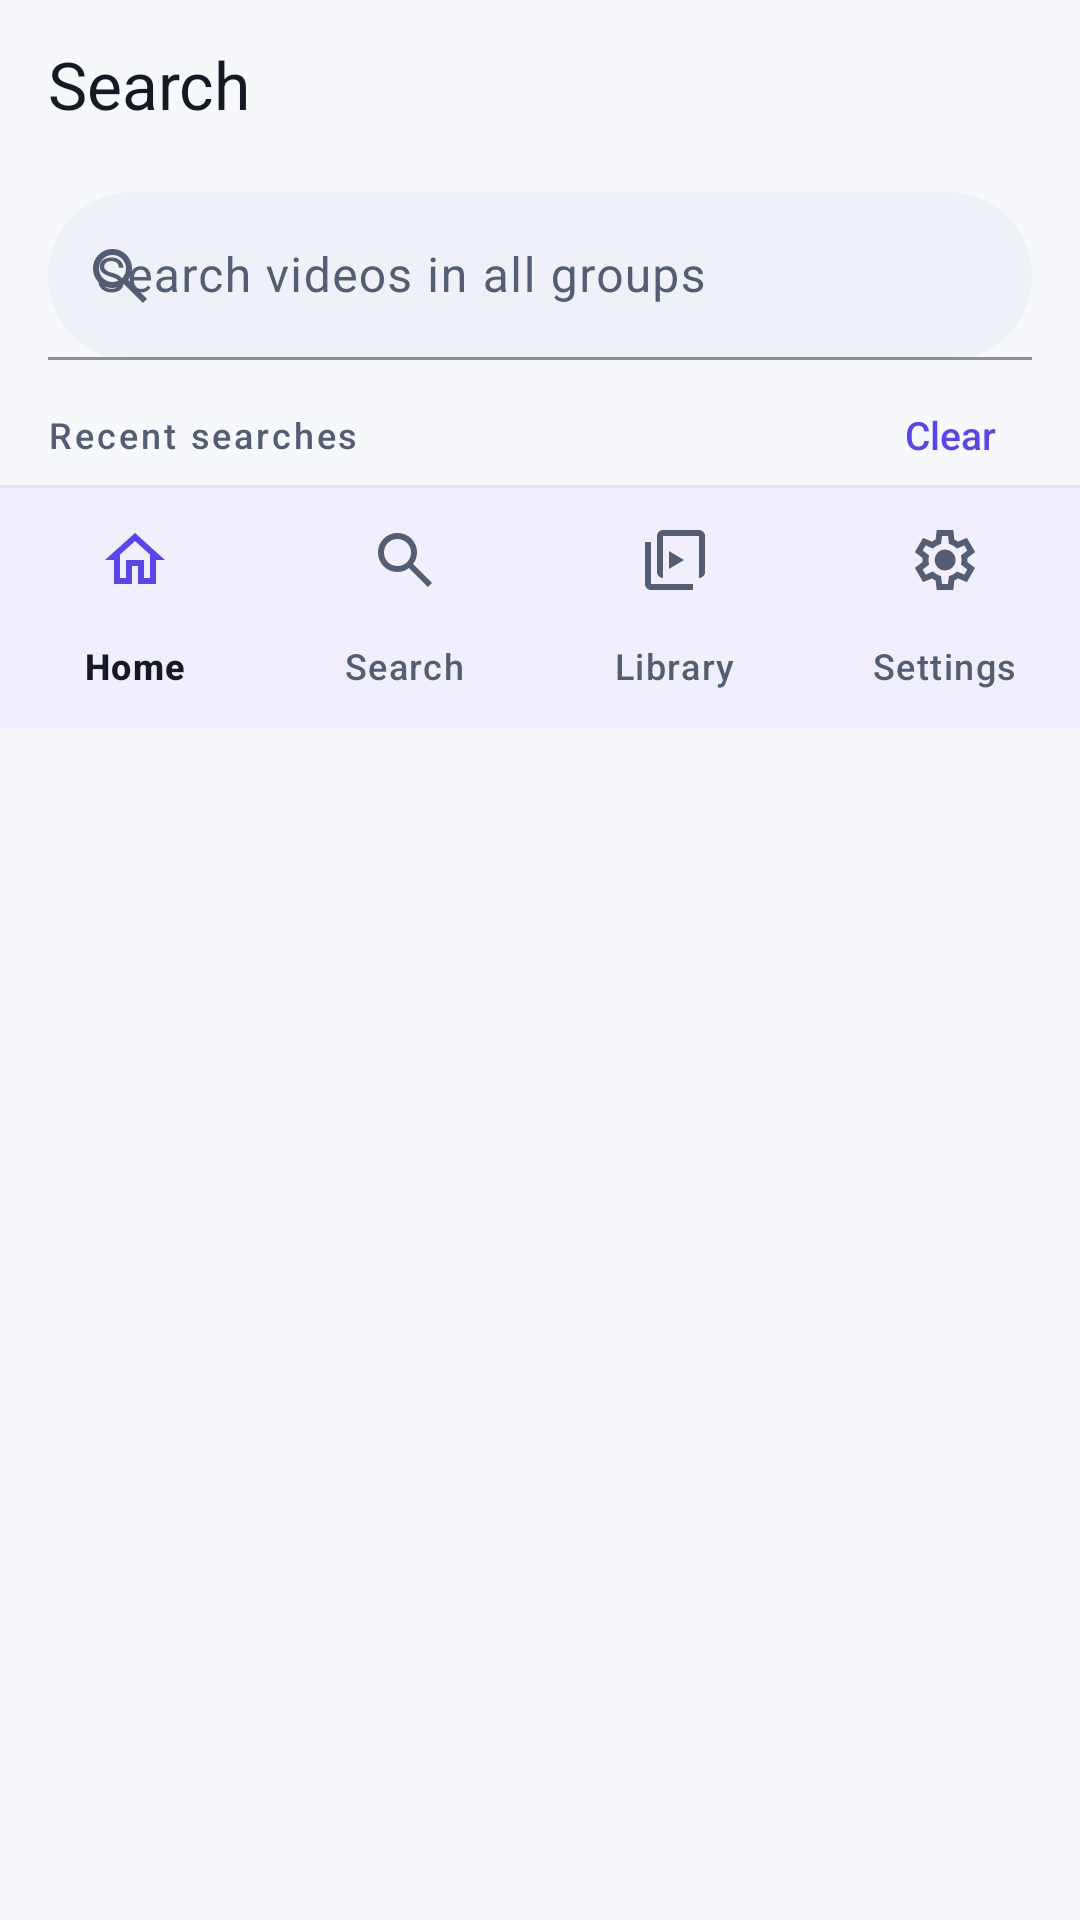

Produce the Android XML layout that renders to this screen, including the resource entries it uses.
<!-- AndroidManifest.xml: application theme Theme.NobiStream -->
<!-- res/layout/activity_search.xml -->
<?xml version="1.0" encoding="utf-8"?>
<LinearLayout xmlns:android="http://schemas.android.com/apk/res/android"
    xmlns:app="http://schemas.android.com/apk/res-auto"
    android:layout_width="match_parent"
    android:layout_height="match_parent"
    android:fitsSystemWindows="true"
    android:orientation="vertical">

    
    <com.google.android.material.appbar.MaterialToolbar
        android:id="@+id/toolbar"
        android:layout_width="match_parent"
        android:layout_height="@dimen/toolbar_height"
        android:background="@color/background"
        app:title="@string/search_title"
        app:titleTextColor="@color/text_primary" />

    <LinearLayout
        android:layout_width="match_parent"
        android:layout_height="wrap_content"
        android:layout_marginStart="@dimen/screen_margin"
        android:layout_marginTop="@dimen/spacing_8"
        android:layout_marginEnd="@dimen/screen_margin"
        android:gravity="center_vertical"
        android:orientation="horizontal">

        <com.google.android.material.textfield.TextInputLayout
            android:id="@+id/searchLayout"
            style="@style/Widget.NobiStream.TextInputLayout.Search"
            android:layout_width="match_parent"
            android:layout_height="@dimen/search_field_height"
            android:hint="@string/search_hint"
            app:startIconDrawable="@drawable/ic_search">

            <com.google.android.material.textfield.TextInputEditText
                android:id="@+id/searchEdit"
                android:layout_width="match_parent"
                android:layout_height="match_parent"
                android:imeOptions="actionSearch"
                android:inputType="text"
                android:maxLines="1" />
        </com.google.android.material.textfield.TextInputLayout>
    </LinearLayout>

    
    <com.google.android.material.chip.Chip
        android:id="@+id/pasteLinkChip"
        style="@style/Widget.NobiStream.Chip.Filter"
        android:layout_width="wrap_content"
        android:layout_height="wrap_content"
        android:layout_marginStart="@dimen/screen_margin"
        android:layout_marginTop="@dimen/spacing_8"
        android:checkable="false"
        android:text="@string/v8_paste_link"
        android:visibility="gone" />

    
    <LinearLayout
        android:id="@+id/recentContainer"
        android:layout_width="match_parent"
        android:layout_height="wrap_content"
        android:orientation="vertical"
        android:paddingTop="@dimen/spacing_8">

        <LinearLayout
            android:layout_width="match_parent"
            android:layout_height="wrap_content"
            android:gravity="center_vertical"
            android:orientation="horizontal"
            android:paddingStart="@dimen/screen_margin"
            android:paddingEnd="@dimen/screen_margin">

            <TextView
                style="@style/Text.NobiStream.SectionHeader"
                android:layout_width="0dp"
                android:layout_height="wrap_content"
                android:layout_weight="1"
                android:text="@string/search_recent" />

            <TextView
                android:id="@+id/recentClearButton"
                android:layout_width="wrap_content"
                android:layout_height="wrap_content"
                android:background="?attr/selectableItemBackground"
                android:fontFamily="sans-serif-medium"
                android:paddingStart="@dimen/spacing_12"
                android:paddingTop="@dimen/spacing_8"
                android:paddingEnd="@dimen/spacing_12"
                android:paddingBottom="@dimen/spacing_8"
                android:text="@string/search_recent_clear"
                android:textColor="@color/primary"
                android:textSize="@dimen/text_action" />
        </LinearLayout>

        <androidx.recyclerview.widget.RecyclerView
            android:id="@+id/recentRecycler"
            android:layout_width="match_parent"
            android:layout_height="wrap_content"
            android:nestedScrollingEnabled="false"
            app:layoutManager="androidx.recyclerview.widget.LinearLayoutManager" />
    </LinearLayout>

    
    
    <FrameLayout
        android:id="@+id/skeletonContainer"
        android:layout_width="match_parent"
        android:layout_height="wrap_content"
        android:clickable="false"
        android:focusable="false"
        android:visibility="gone">

        <GridLayout
            android:id="@+id/skeletonGrid"
            android:layout_width="match_parent"
            android:layout_height="wrap_content"
            android:clickable="false"
            android:focusable="false"
            android:columnCount="1"
            android:paddingStart="@dimen/screen_margin"
            android:paddingEnd="@dimen/screen_margin">

            <include
                layout="@layout/item_skeleton"
                android:layout_width="0dp"
                android:layout_height="wrap_content"
                android:layout_columnWeight="1"
                android:layout_marginHorizontal="6dp"
                android:layout_marginVertical="8dp" />

            <include
                layout="@layout/item_skeleton"
                android:layout_width="0dp"
                android:layout_height="wrap_content"
                android:layout_columnWeight="1"
                android:layout_marginHorizontal="6dp"
                android:layout_marginVertical="8dp" />

            <include
                layout="@layout/item_skeleton"
                android:layout_width="0dp"
                android:layout_height="wrap_content"
                android:layout_columnWeight="1"
                android:layout_marginHorizontal="6dp"
                android:layout_marginVertical="8dp" />

            <include
                layout="@layout/item_skeleton"
                android:layout_width="0dp"
                android:layout_height="wrap_content"
                android:layout_columnWeight="1"
                android:layout_marginHorizontal="6dp"
                android:layout_marginVertical="8dp" />
        </GridLayout>

        <View
            android:id="@+id/shimmerSweep"
            android:layout_width="160dp"
            android:layout_height="match_parent"
            android:background="@drawable/v8_shimmer_sweep"
            android:clickable="false"
            android:focusable="false"
            android:translationX="-160dp" />
    </FrameLayout>

    
    <TextView
        android:id="@+id/resultCount"
        android:layout_width="match_parent"
        android:layout_height="wrap_content"
        android:paddingStart="@dimen/screen_margin"
        android:paddingTop="@dimen/spacing_8"
        android:paddingEnd="@dimen/screen_margin"
        android:textColor="@color/text_secondary"
        android:textSize="@dimen/text_caption"
        android:visibility="gone" />

    <androidx.recyclerview.widget.RecyclerView
        android:id="@+id/resultsRecycler"
        android:layout_width="match_parent"
        android:layout_height="0dp"
        android:layout_weight="1"
        android:clipToPadding="false"
        android:paddingStart="@dimen/screen_margin"
        android:paddingEnd="@dimen/screen_margin"
        android:paddingBottom="@dimen/spacing_8"
        android:visibility="gone" />

    
    <com.nobi.nobistream.ui.components.EmptyStateView
        android:id="@+id/emptyState"
        android:layout_width="match_parent"
        android:layout_height="0dp"
        android:layout_weight="1"
        android:clickable="false"
        android:focusable="false"
        android:visibility="gone" />

    <com.nobi.nobistream.ui.components.ErrorStateView
        android:id="@+id/errorState"
        android:layout_width="match_parent"
        android:layout_height="0dp"
        android:layout_weight="1"
        android:clickable="false"
        android:focusable="false"
        android:visibility="gone" />

    
    <View
        android:layout_width="match_parent"
        android:layout_height="@dimen/divider_height"
        android:background="@color/divider" />

    <include
        android:id="@+id/bottomNav"
        layout="@layout/layout_bottom_nav"
        android:layout_width="match_parent"
        android:layout_height="wrap_content" />

</LinearLayout>
<!-- res/layout/item_skeleton.xml (included above) -->
<?xml version="1.0" encoding="utf-8"?>
<androidx.constraintlayout.widget.ConstraintLayout xmlns:android="http://schemas.android.com/apk/res/android"
    xmlns:app="http://schemas.android.com/apk/res-auto"
    android:layout_width="match_parent"
    android:layout_height="wrap_content">

    <View
        android:id="@+id/skeletonThumb"
        android:layout_width="0dp"
        android:layout_height="0dp"
        android:background="@drawable/skeleton_bg"
        app:layout_constraintDimensionRatio="16:9"
        app:layout_constraintEnd_toEndOf="parent"
        app:layout_constraintStart_toStartOf="parent"
        app:layout_constraintTop_toTopOf="parent" />

    <View
        android:id="@+id/skeletonTitle"
        android:layout_width="0dp"
        android:layout_height="14dp"
        android:layout_marginTop="@dimen/spacing_8"
        android:background="@drawable/skeleton_bg"
        app:layout_constraintEnd_toEndOf="parent"
        app:layout_constraintStart_toStartOf="parent"
        app:layout_constraintTop_toBottomOf="@id/skeletonThumb" />

    <View
        android:id="@+id/skeletonMeta"
        android:layout_width="120dp"
        android:layout_height="12dp"
        android:layout_marginTop="@dimen/spacing_4"
        android:layout_marginBottom="@dimen/spacing_12"
        android:background="@drawable/skeleton_bg"
        app:layout_constraintBottom_toBottomOf="parent"
        app:layout_constraintStart_toStartOf="parent"
        app:layout_constraintTop_toBottomOf="@id/skeletonTitle" />
</androidx.constraintlayout.widget.ConstraintLayout>
<!-- res/layout/layout_bottom_nav.xml (included above) -->
<?xml version="1.0" encoding="utf-8"?>
<com.google.android.material.bottomnavigation.BottomNavigationView xmlns:android="http://schemas.android.com/apk/res/android"
    xmlns:app="http://schemas.android.com/apk/res-auto"
    android:id="@+id/bottomNav"
    android:layout_width="match_parent"
    android:layout_height="@dimen/nav_bar_height"
    android:background="@color/surface"
    android:fitsSystemWindows="true"
    app:itemActiveIndicatorStyle="@style/Widget.NobiStream.BottomNav.ActiveIndicator"
    app:itemIconTint="@color/nav_icon_tint"
    app:itemTextColor="@color/nav_label_tint"
    app:labelVisibilityMode="labeled"
    app:menu="@menu/bottom_nav" />
<!-- resources referenced by this layout -->
<resources>
  <color name="background">#F6F8FC</color>
  <color name="divider">#DFE4EE</color>
  <color name="primary">#5A45E6</color>
  <color name="surface">#FFFFFF</color>
  <color name="text_primary">#151924</color>
  <color name="text_secondary">#535D73</color>
  <dimen name="divider_height">1dp</dimen>
  <dimen name="nav_bar_height">80dp</dimen>
  <dimen name="screen_margin">16dp</dimen>
  <dimen name="search_field_height">56dp</dimen>
  <dimen name="spacing_12">12dp</dimen>
  <dimen name="spacing_4">4dp</dimen>
  <dimen name="spacing_8">8dp</dimen>
  <dimen name="text_action">13sp</dimen>
  <dimen name="text_caption">12sp</dimen>
  <dimen name="toolbar_height">56dp</dimen>
  <!-- drawable skeleton_bg (drawable) -->
  <?xml version="1.0" encoding="utf-8"?>
  <shape xmlns:android="http://schemas.android.com/apk/res/android"
      android:shape="rectangle">
      <solid android:color="@color/surface_variant" />
      <corners android:radius="@dimen/corner_thumb" />
  </shape>
  <!-- drawable v8_shimmer_sweep (drawable) -->
  <?xml version="1.0" encoding="utf-8"?>
  <shape xmlns:android="http://schemas.android.com/apk/res/android"
      android:shape="rectangle">
      <gradient
          android:angle="45"
          android:centerColor="#33FFFFFF"
          android:endColor="#00FFFFFF"
          android:startColor="#00FFFFFF"
          android:type="linear" />
  </shape>
  <string name="search_hint">Search videos in all groups</string>
  <string name="search_recent">Recent searches</string>
  <string name="search_recent_clear">Clear</string>
  <string name="search_title">Search</string>
  <string name="v8_paste_link">Paste Telegram link</string>
  <style name="Text.NobiStream.SectionHeader" parent="TextAppearance.Material3.LabelLarge">
          
          <item name="android:textSize">@dimen/text_caption</item>
          <item name="android:textColor">@color/text_secondary</item>
          <item name="android:fontFamily">sans-serif-medium</item>
          <item name="android:letterSpacing">0.08</item>
      </style>
  <style name="Widget.NobiStream.BottomNav.ActiveIndicator" parent="">
          <item name="android:color">@color/nav_indicator</item>
          <item name="android:width">64dp</item>
          <item name="android:height">32dp</item>
          <item name="shapeAppearance">@style/ShapeAppearance.Material3.NavigationBarView.ActiveIndicator</item>
      </style>
  <color name="surface_variant">#EEF1F8</color>
  <dimen name="corner_thumb">12dp</dimen>
  <color name="nav_indicator">#335A45E6</color>
  <dimen name="chip_height">36dp</dimen>
  <dimen name="chip_padding">12dp</dimen>
  <dimen name="card_stroke_width">1dp</dimen>
  <dimen name="corner_full">999dp</dimen>
  <color name="primary_dark">#4738C0</color>
  <color name="on_surface_variant">#535D73</color>
  <color name="error">#E5484D</color>
  <color name="on_error">#FFFFFF</color>
  <style name="Theme.NobiStream.BottomSheetDialog" parent="ThemeOverlay.Material3.BottomSheetDialog">
          <item name="bottomSheetStyle">@style/Widget.NobiStream.BottomSheet</item>
      </style>
  <color name="outline">#9AA3B5</color>
  <dimen name="corner_medium">16dp</dimen>
  <style name="Shape.NobiStream.Dialog" parent="ShapeAppearance.Material3.MediumComponent">
          <item name="cornerFamily">rounded</item>
          <item name="cornerSize">@dimen/corner_dialog</item>
      </style>
  <style name="Widget.NobiStream.Button.Text" parent="Widget.Material3.Button.TextButton">
          <item name="android:minHeight">@dimen/button_height_small</item>
          <item name="android:textColor">@color/primary</item>
      </style>
  <style name="Widget.NobiStream.BottomSheet" parent="Widget.Material3.BottomSheet">
          <item name="backgroundTint">@color/surface</item>
          <item name="shapeAppearance">@style/Shape.NobiStream.BottomSheet</item>
      </style>
  <dimen name="corner_dialog">28dp</dimen>
  <dimen name="button_height_small">48dp</dimen>
  <dimen name="corner_sheet">28dp</dimen>
</resources>
